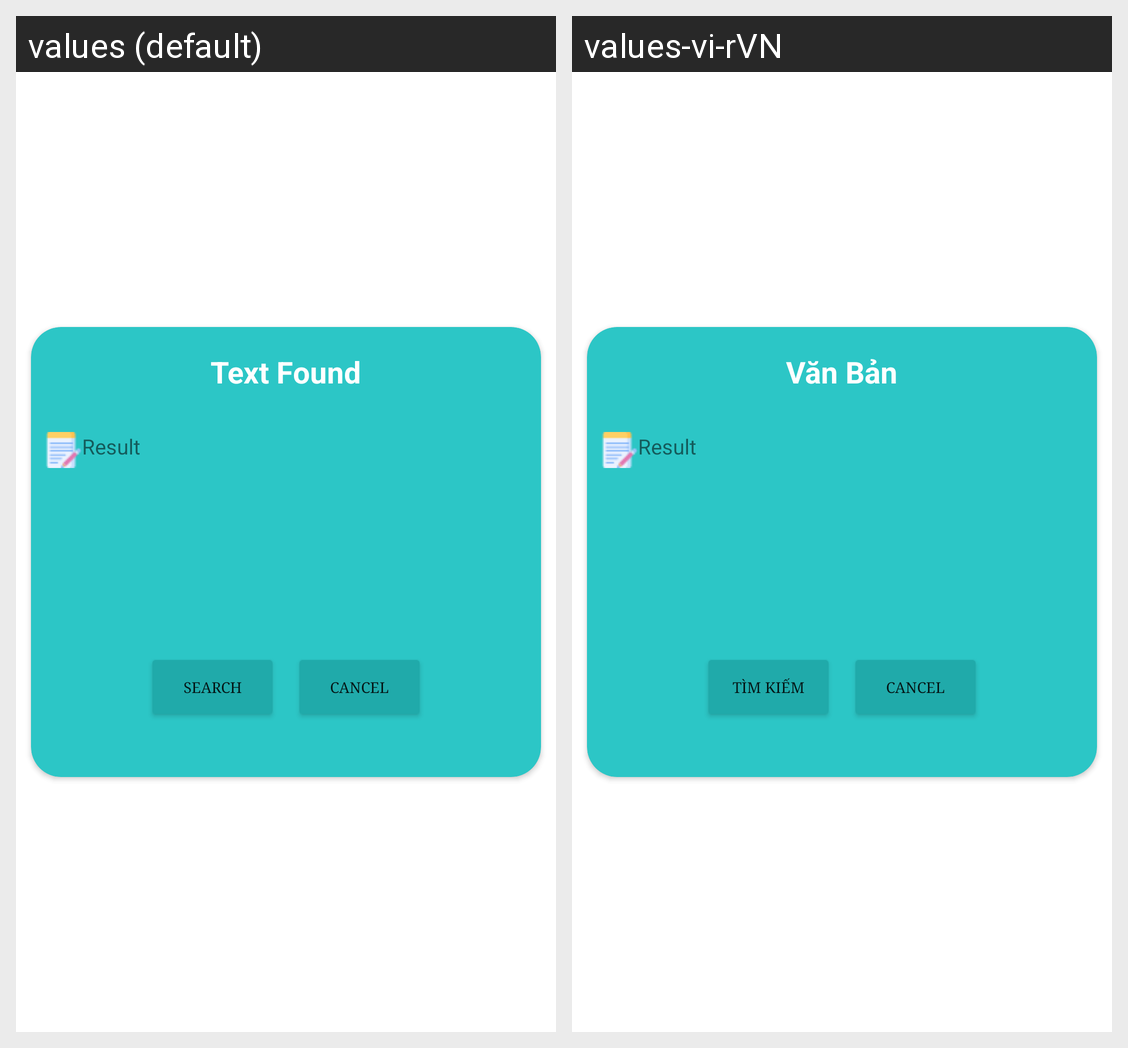

This grid shows one Android layout under two languages. Give, for every string resource on the screen, its name, the default text and each shown locale's text.
Android screen res/layout/dialog_scan_result_text.xml rendered under 2 locales, left to right: values (default), values-vi-rVN. Device: Nexus 5 (rendered at 1080×1920; each locale shown at half size, 540×960, under a caption strip naming it); theme Theme.QR_Barcode_Scanner.
Strings drawn on this screen, with the default value and each locale's value (text and hints the layout hard-codes, and strings that could not be matched under every locale, appear in the picture but are not listed):

fragment_scanner_text_found
  values: Text Found
  values-vi-rVN: Văn Bản

fragment_scanner_search_google
  values: Search
  values-vi-rVN: Tìm Kiếm
